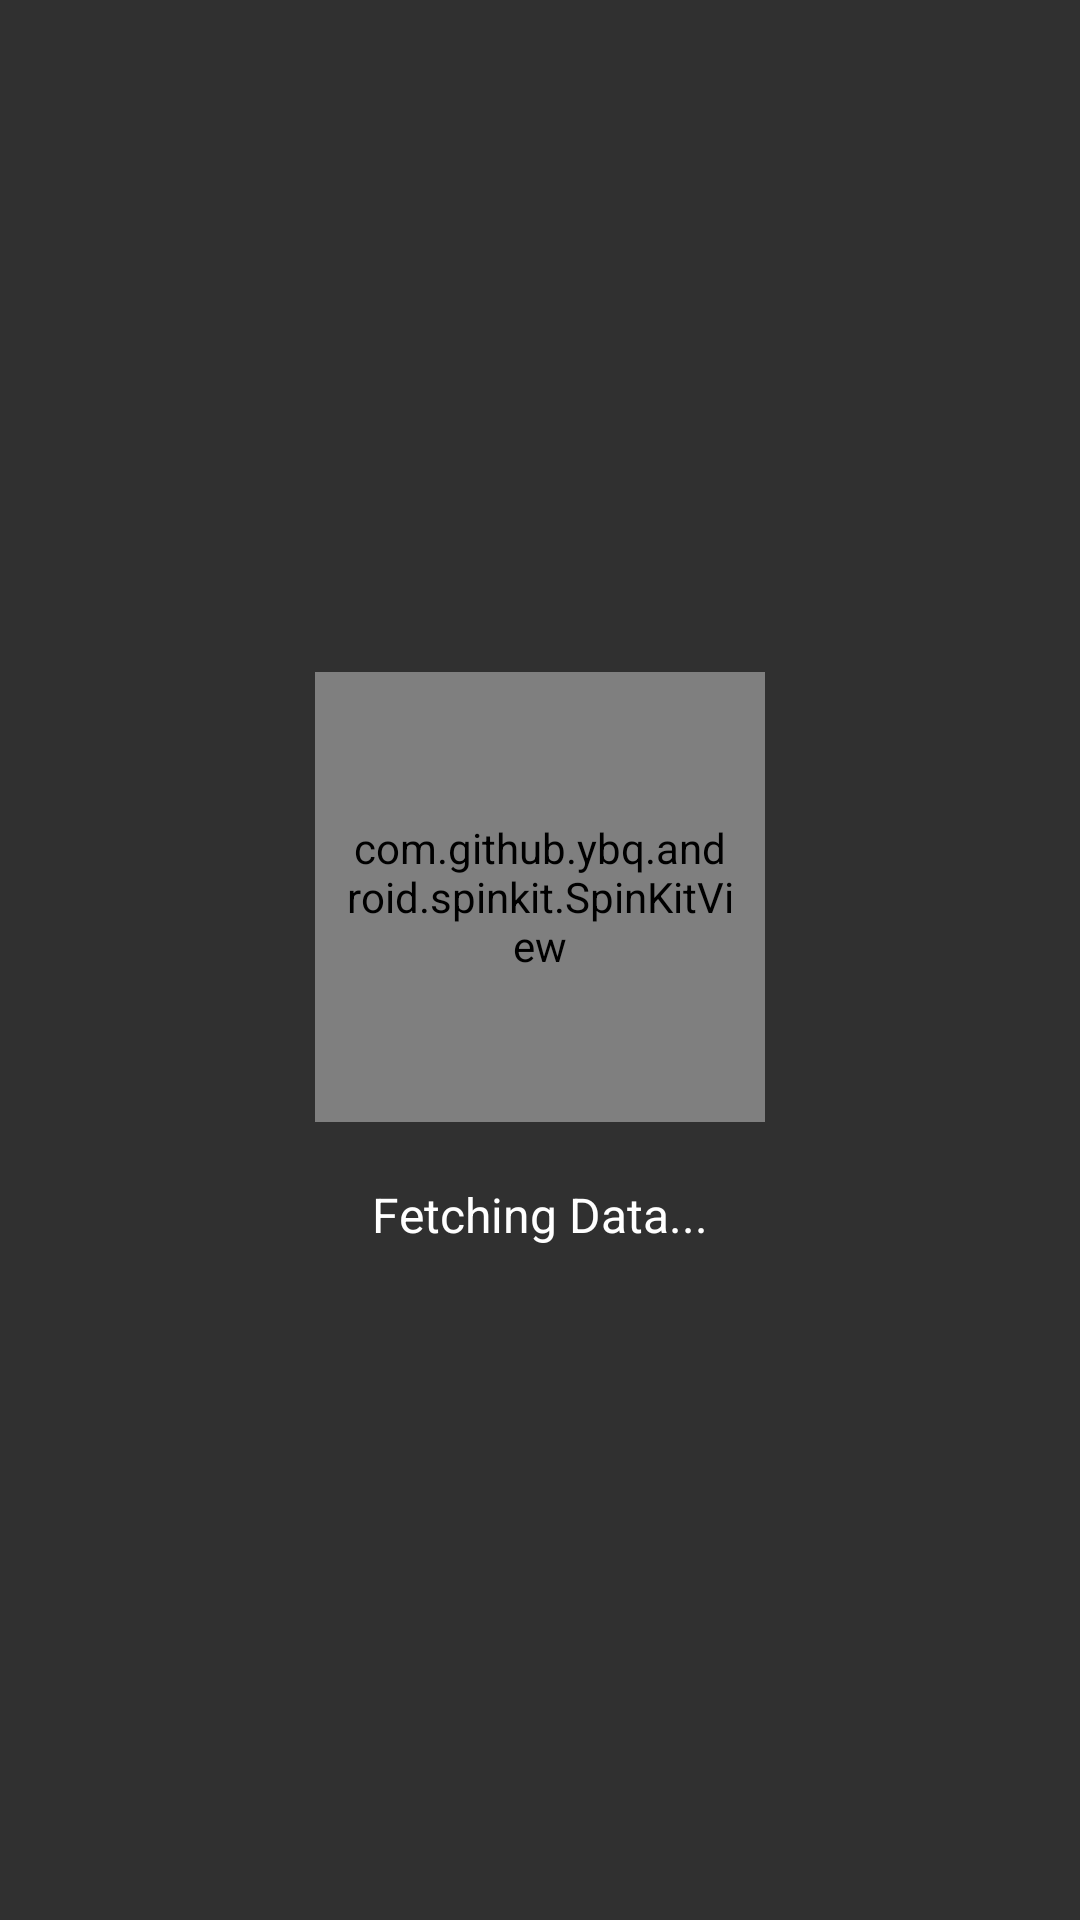

Reconstruct the res/layout file that produces this screen, plus the resources it refers to.
<!-- AndroidManifest.xml: application theme AppTheme_Light -->
<!-- res/layout/dialog_file_loading.xml -->
<LinearLayout xmlns:android="http://schemas.android.com/apk/res/android"
    android:layout_width="fill_parent"
    android:layout_height="fill_parent"
	android:gravity="center"
    android:orientation="vertical">
    <com.github.ybq.android.spinkit.SpinKitView
		xmlns:app="http://schemas.android.com/apk/res-auto"
		android:id="@+id/spin_kit"
		style="@style/SpinKitView.Large.Circle"
		android:padding="10dp"
		android:layout_width="150dp"
		android:layout_height="150dp"
		android:layout_gravity="center"
		app:SpinKit_Color="@color/colorAccent" />   
	<TextView
		android:layout_marginTop="20dp"
		android:id="@+id/loading"
		android:text="Fetching Data..."
		android:textSize="16sp"
		android:textColor="#FFFFFF"
		android:layout_height="wrap_content"
		android:layout_width="wrap_content"/>
</LinearLayout>
<!-- resources referenced by this layout -->
<resources>
  <color name="colorAccent">#438AFE</color>
  <style name="AppTheme_Light" parent="Theme.AppCompat.NoActionBar">
          <item name="colorPrimary">@color/black</item>
          <item name="colorPrimaryDark">@color/black</item>
          <item name="colorAccent">@color/semiblack</item>
          <item name="windowNoTitle">true</item>
          <item name="windowActionBar">false</item>
          <item name="buttonStyle">@style/ButtonLight</item>
      </style>
  <color name="black">#000000</color>
  <color name="semiblack">#66000000</color>
  <style name="ButtonLight" parent="Widget.AppCompat.Button">
          <item name="android:background">@drawable/box_light</item>
          <item name="android:focusable">true</item>
          <item name="android:clickable">true</item>
      </style>
  <!-- drawable box_light (drawable) -->
  <?xml version="1.0" encoding="utf-8"?>
  <selector xmlns:android="http://schemas.android.com/apk/res/android">
      
      <item
          android:state_pressed="false"
          android:state_focused="false">
          <shape
              android:innerRadiusRatio="1"
              android:shape="rectangle" >
              <solid android:color="#FFFFFF" />
  			<corners android:radius="5.0dip" />
  			<padding 
  				android:left="10.0dip" 
  				android:top="10.0dip"
  				android:right="10.0dip" 
  				android:bottom="10.0dip" />
  			<stroke 
  				android:width="1.0dip" 
  				android:color="#000000" />
          </shape>
      </item>
  
      
      <item
          android:state_pressed="false"
          android:state_focused="true">
          <shape
              android:innerRadiusRatio="1"
              android:shape="rectangle" >
              <solid android:color="#FFFFFF" />
  			<corners android:radius="5.0dip" />
  			<padding 
  				android:left="10.0dip" 
  				android:top="10.0dip"
  				android:right="10.0dip" 
  				android:bottom="10.0dip" />
  			<stroke 
  				android:width="2.0dip" 
  				android:color="#3E88F7" />
          </shape></item>
  
      
      <item
          android:state_pressed="true"
          android:state_focused="false">
          <shape
              android:innerRadiusRatio="1"
              android:shape="rectangle" >
              <solid android:color="#FFFFFF" />
  			<corners android:radius="5.0dip" />
  			<padding 
  				android:left="10.0dip" 
  				android:top="10.0dip"
  				android:right="10.0dip" 
  				android:bottom="10.0dip" />
  			<stroke 
  				android:width="2.0dip" 
  				android:color="#438AFE" />
  			
          </shape></item>
  </selector>
</resources>
